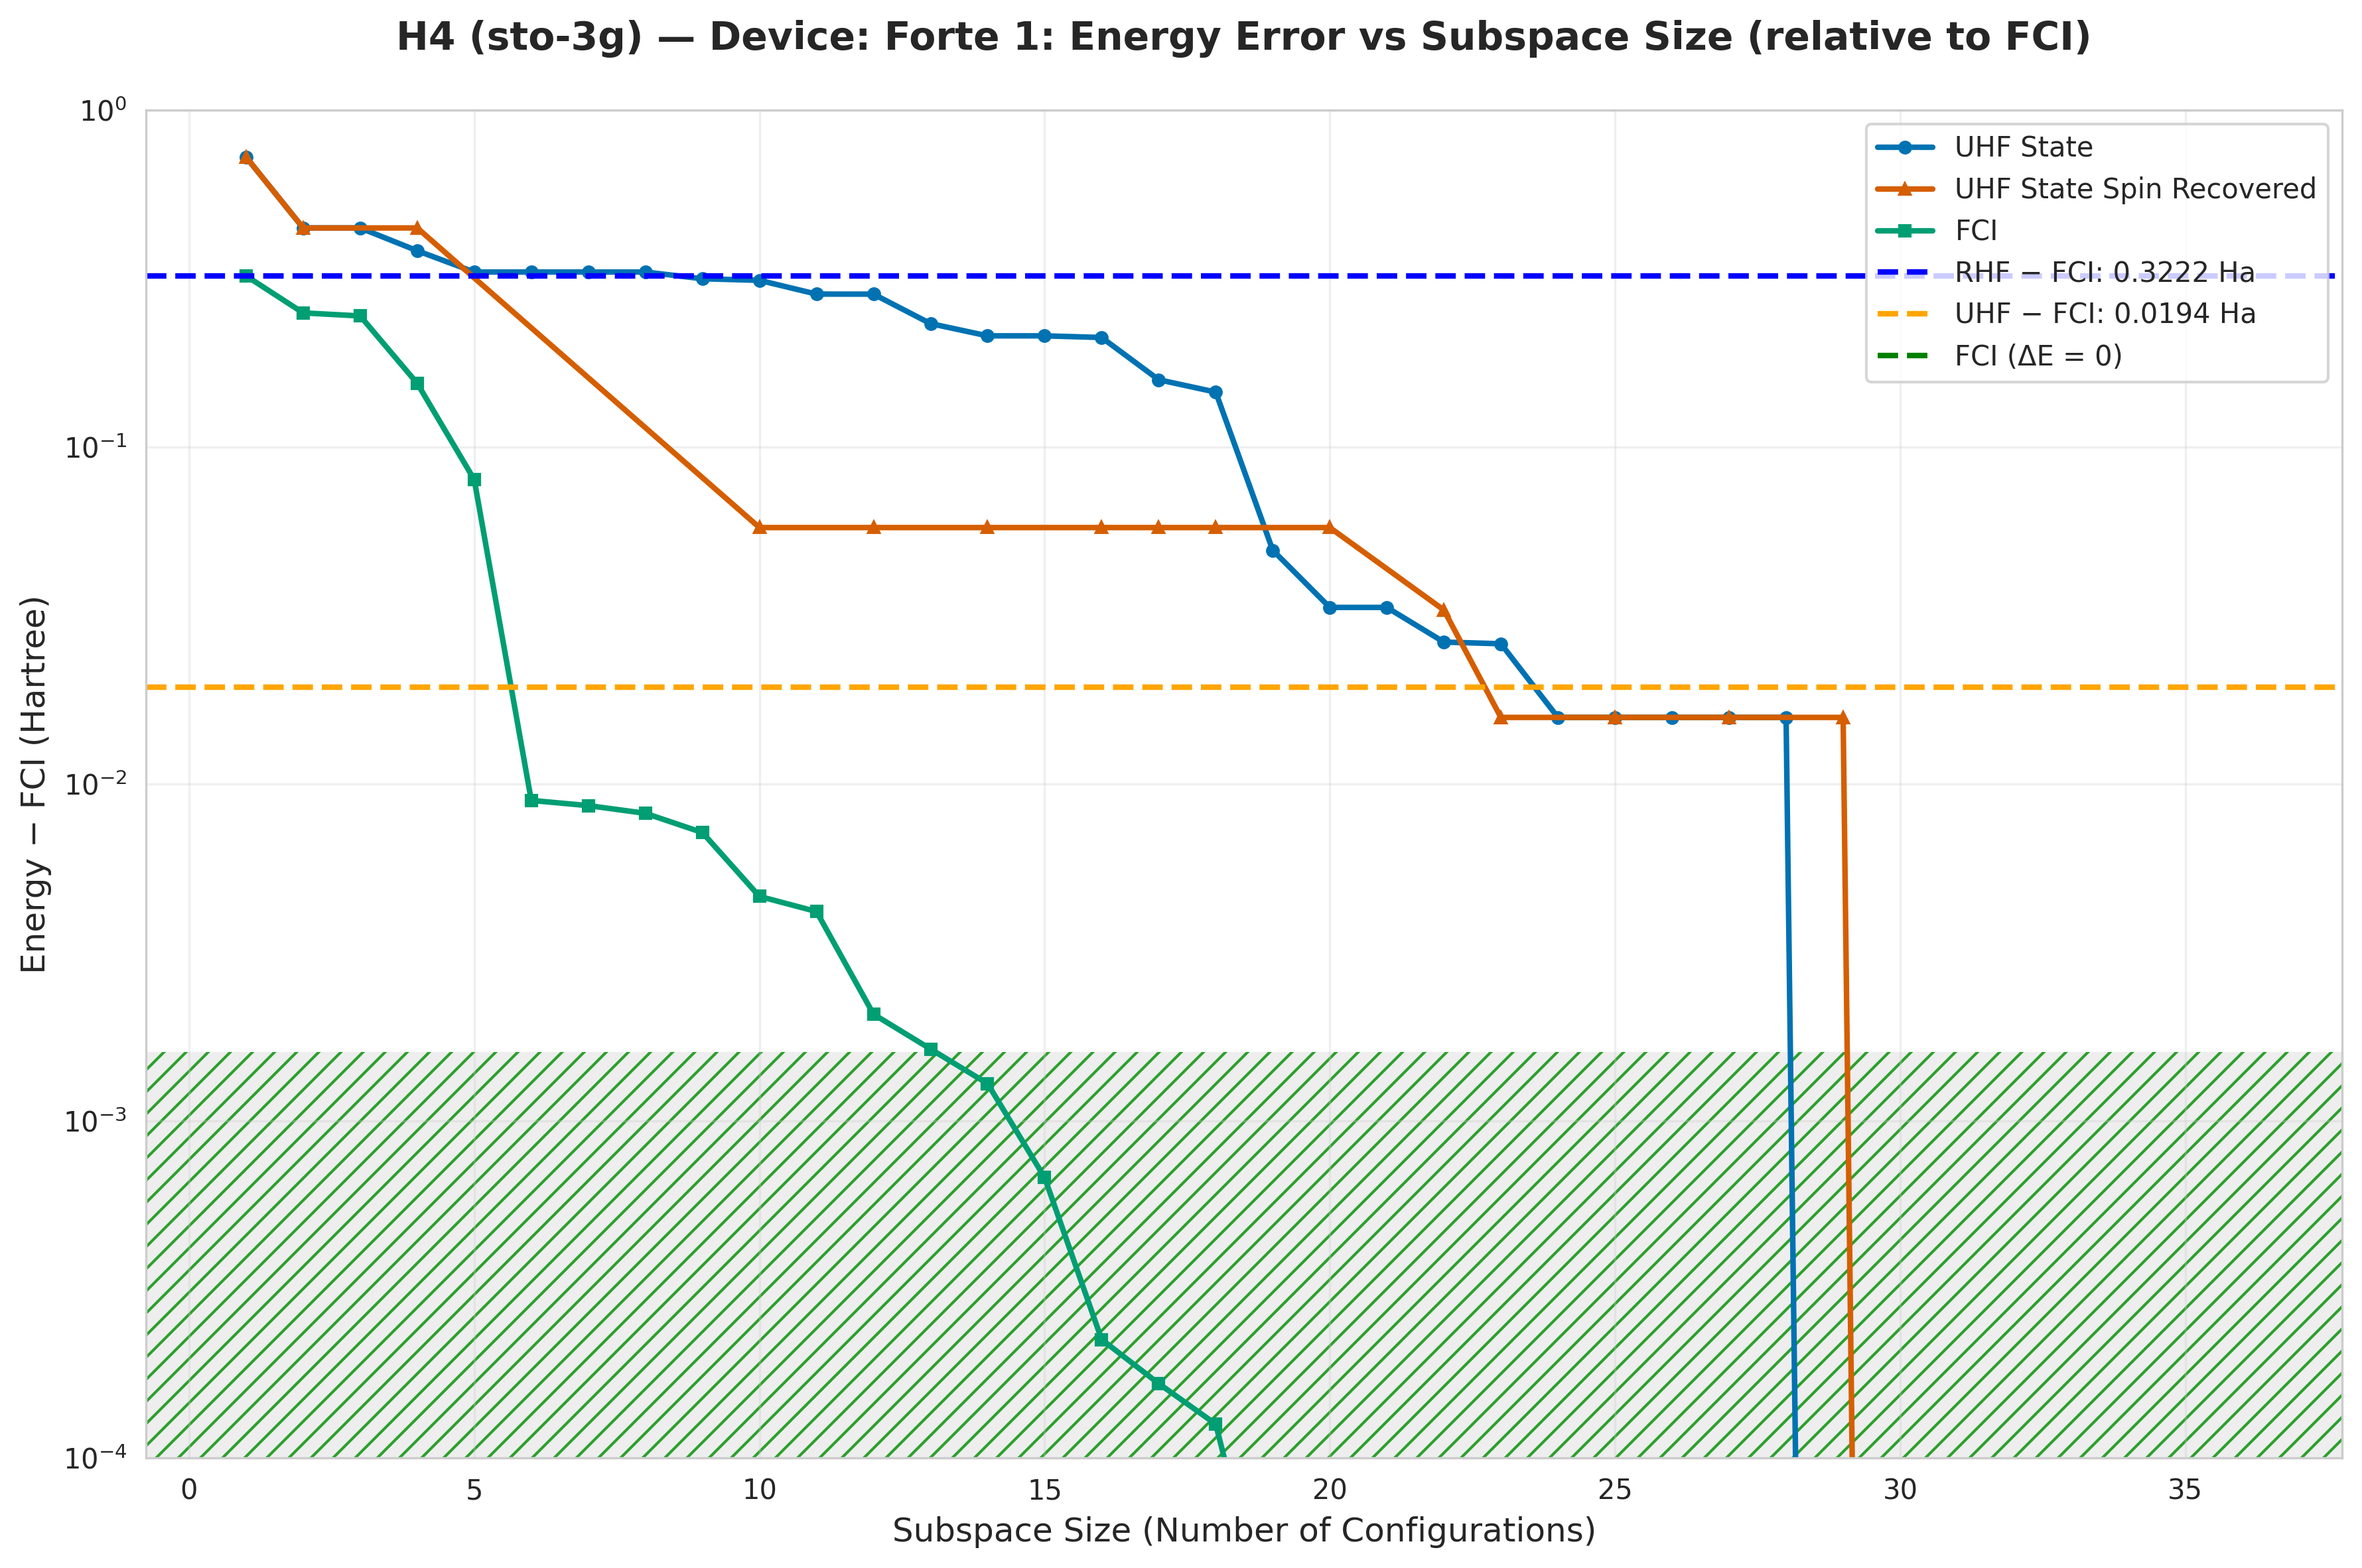

Source data for this figure (header and first rows):
subspace_size, qsci_energy, qsci_S2, spin_symm_energy, spin_symm_S2, fci_subspace_energy, mean_sample_number
1, -1.173, 0.0, -1.173, 0.0, -1.576, 11.06
2, -1.451, 0.0, -1.451, 0.0, -1.648, 13.93
3, -1.451, 1.4581045650830493e-29, -1.451, 1.4581045650830316e-29, -1.653, 14.87
4, -1.515, 0.4142, -1.451, 6.100267546108386e-54, -1.743, 14.87
5, -1.567, 0.5841, -1.553, 0.605, -1.818, 17.22
6, -1.567, 0.5841, -1.562, 1.006, -1.889, 17.22
7, -1.567, 0.5839, -1.564, 2.18, -1.889, 17.22
8, -1.567, 0.5839, -1.655, 4.048, -1.89, 17.22
9, -1.582, 0.4915, -1.752, 4.926, -1.891, 17.22
10, -1.585, 0.4595, -1.84, 6, -1.893, 17.22
11, -1.613, 0.2994, -1.84, 6, -1.894, 24.07
12, -1.613, 0.2952, -1.84, 6, -1.896, 24.07
13, -1.665, 0.453, -1.84, 6, -1.896, 25.76
14, -1.684, 0.8908, -1.84, 6, -1.896, 25.76
15, -1.684, 0.8908, -1.84, 6.0, -1.897, 26.45
16, -1.686, 1.294, -1.84, 6.0, -1.898, 26.45
17, -1.739, 0.7284, -1.84, 6, -1.898, 28.89
18, -1.752, 1.238, -1.84, 6, -1.898, 37.61
19, -1.848, 0.4731, -1.84, 6.0, -1.898, 40.07
20, -1.864, 1.241, -1.84, 6, -1.898, 40.07
21, -1.864, 1.241, -1.84, 6, -1.898, 40.97
22, -1.871, 1.304, -1.865, 2.0, -1.898, 40.97
23, -1.872, 1.276, -1.882, -5.288654432976227e-18, -1.898, 41.43
24, -1.882, -3.463405370937622e-18, -1.882, -5.2886544332097295e-18, -1.898, 42.75
25, -1.882, -7.113903495350886e-18, -1.882, 1.467281283711082e-28, -1.898, 42.75
26, -1.882, -2.1341710486446497e-17, -1.882, 1.2402557928966682e-17, -1.898, 80.37
27, -1.882, 3.4634053710052668e-18, -1.882, -7.113903495467046e-18, -1.898, 80.37
28, -1.882, 7.113903495689899e-18, -1.882, 1.6053056053439702e-17, -1.898, 123.6
29, -1.898, 4.831773044478697e-30, -1.882, -5.2886544331906e-18, -1.898, 123.6
30, -1.898, 5.9391023586473846e-18, -1.898, 4.1316589910950493e-29, -1.898, 126.8
31, -1.898, 3.4808487442877146e-29, -1.898, -4.113750400580311e-18, -1.898, 142.8
32, -1.898, 5.522026336547083e-29, -1.898, 1.828035356065722e-17, -1.898, 142.8
33, -1.898, 3.747089299799806e-29, -1.898, -1.4166603159905332e-17, -1.898, 432.6
34, -1.898, 4.113750400700267e-18, -1.898, 3.27870313732483e-30, -1.898, 432.6
35, -1.898, 1.416660315994724e-17, -1.898, -1.4166603159861057e-17, -1.898, 544.7
36, -1.898, 1.0052852759332022e-17, -1.898, 1.6073040943878116e-29, -1.898, 544.7
